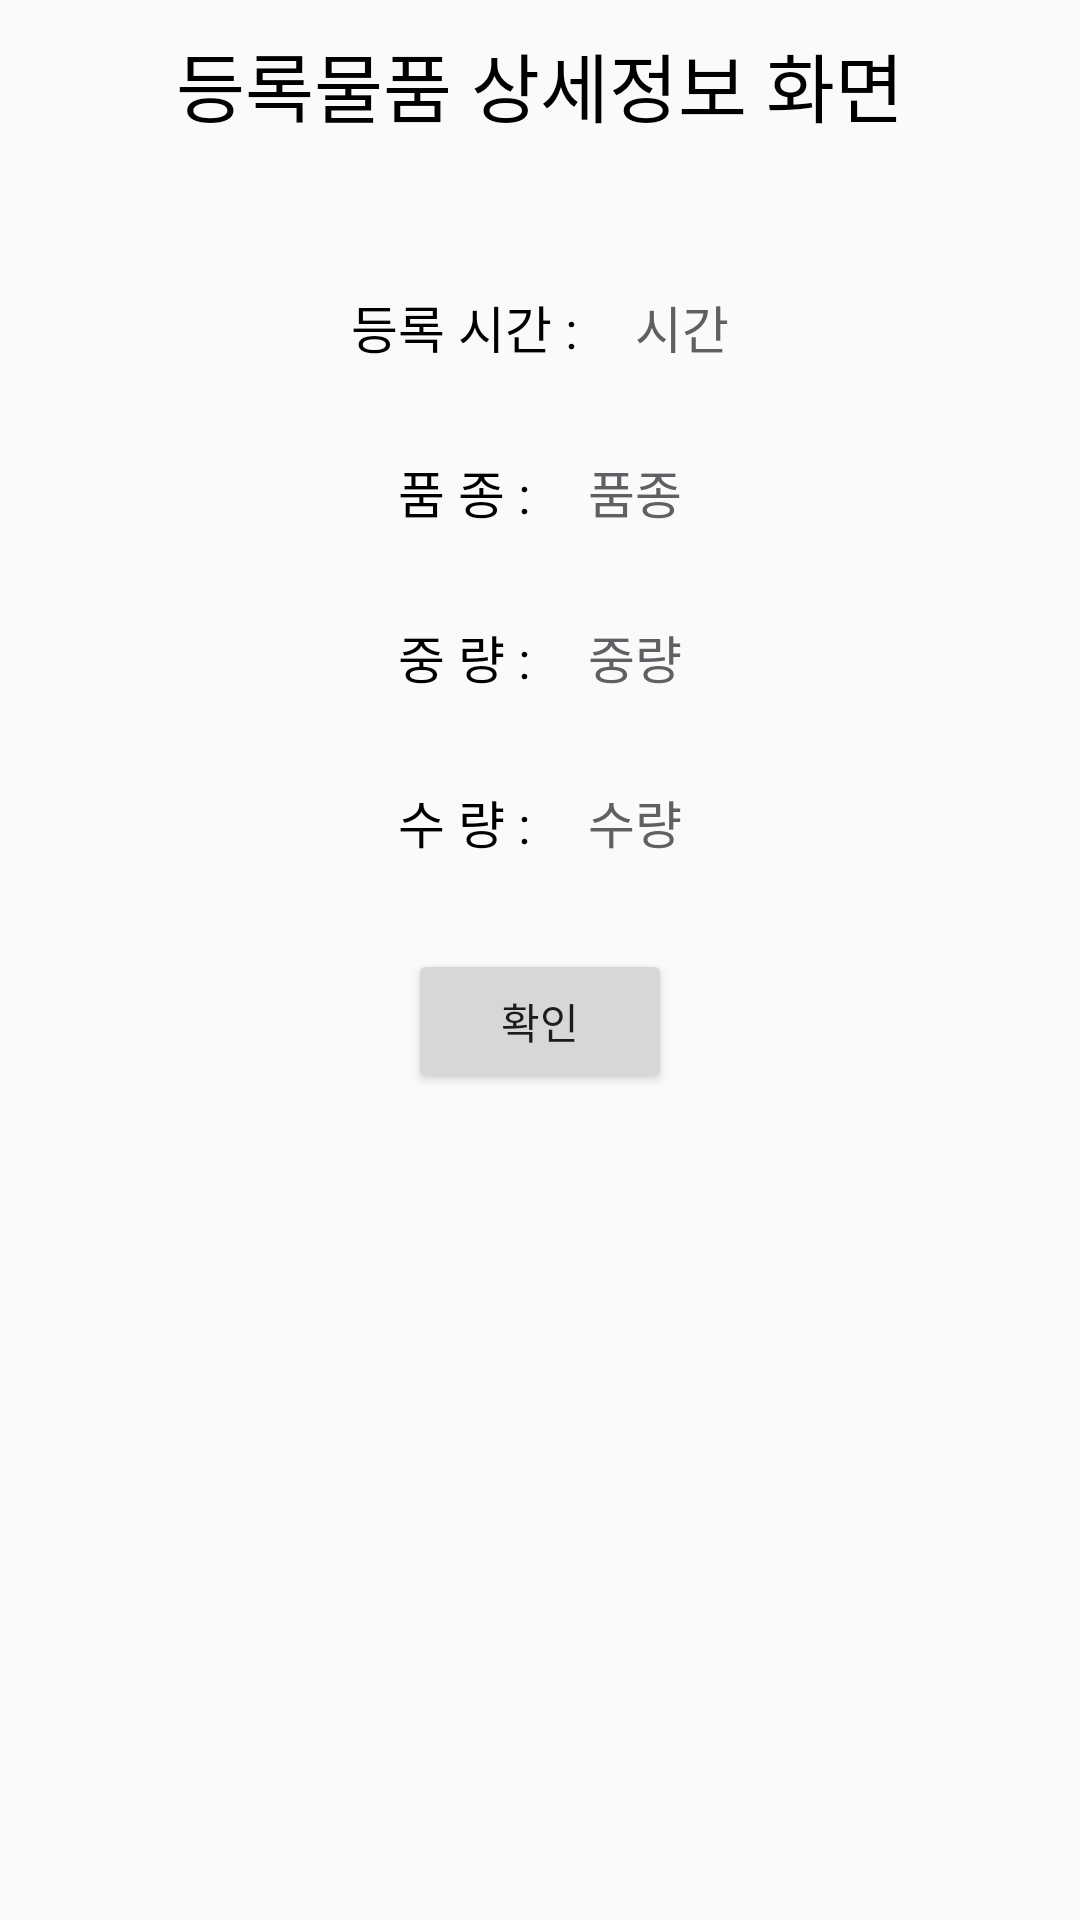

Layout XML and referenced resources for this Android screen:
<!-- AndroidManifest.xml: application theme AppTheme -->
<!-- res/layout/nongbu_deatil_dialog.xml -->
<?xml version="1.0" encoding="utf-8"?>
<RelativeLayout xmlns:android="http://schemas.android.com/apk/res/android"
    android:layout_width="match_parent"
    android:layout_height="match_parent">

    <TextView
        android:layout_width="wrap_content"
        android:layout_height="wrap_content"
        android:text="등록물품 상세정보 화면"
        android:id="@+id/detail_title"
        android:textSize="25sp"
        android:layout_centerHorizontal="true"
        android:textColor="@color/black"
        android:layout_marginTop="10dp"/>

    <TableRow
        android:layout_width="match_parent"
        android:layout_height="wrap_content"
        android:layout_below="@+id/detail_title"
        android:id="@+id/table1"
        android:gravity="center"
        android:layout_marginTop="50dp">

        <TextView
            android:layout_width="wrap_content"
            android:layout_height="wrap_content"
            android:text="등록 시간 : "
            android:textSize="17sp"
            android:textColor="@color/black"
            android:id="@+id/detail_time_tx"/>

        <TextView
            android:layout_width="wrap_content"
            android:layout_height="wrap_content"
            android:text="시간"
            android:textSize="17sp"
            android:textColor="@color/line"
            android:layout_marginLeft="15dp"
            android:layout_toRightOf="@+id/detail_time_tx" />
    </TableRow>


    <TableRow
        android:layout_width="match_parent"
        android:layout_height="wrap_content"
        android:layout_below="@+id/table1"
        android:id="@+id/table2"
        android:gravity="center"
        android:layout_marginTop="30dp">
        <TextView
            android:layout_width="wrap_content"
            android:layout_height="wrap_content"
            android:text="품 종 : "
            android:textColor="@color/black"
            android:textSize="17sp"
            android:id="@+id/detail_kinds_tx"/>

        <TextView
            android:layout_width="wrap_content"
            android:layout_height="wrap_content"
            android:text="품종"
            android:textSize="17sp"
            android:textColor="@color/line"
            android:layout_marginLeft="15dp"
            android:layout_toRightOf="@+id/detail_kinds_tx" />

    </TableRow>

    <TableRow
        android:layout_width="match_parent"
        android:layout_height="wrap_content"
        android:layout_below="@+id/table2"
        android:id="@+id/table3"
        android:gravity="center"
        android:layout_marginTop="30dp">
        <TextView
            android:layout_width="wrap_content"
            android:layout_height="wrap_content"
            android:text="중 량 : "
            android:textColor="@color/black"
            android:textSize="17sp"
            android:id="@+id/detail_weight_tx"/>

        <TextView
            android:layout_width="wrap_content"
            android:layout_height="wrap_content"
            android:text="중량"
            android:textSize="17sp"
            android:textColor="@color/line"
            android:layout_marginLeft="15dp"
            android:layout_toRightOf="@+id/detail_weight_tx"/>
    </TableRow>

    <TableRow
        android:layout_width="match_parent"
        android:layout_height="wrap_content"
        android:layout_below="@+id/table3"
        android:id="@+id/table4"
        android:gravity="center"
        android:layout_marginTop="30dp">
        <TextView
            android:layout_width="wrap_content"
            android:layout_height="wrap_content"
            android:text="수 량 : "
            android:textColor="@color/black"
            android:textSize="17sp"
            android:id="@+id/detail_sell_num_tx"
            android:layout_below="@+id/detail_weight_tx"/>

        <TextView
            android:layout_width="wrap_content"
            android:layout_height="wrap_content"
            android:text="수량"
            android:textSize="17sp"
            android:textColor="@color/line"
            android:layout_marginLeft="15dp"
            android:layout_toRightOf="@+id/detail_sell_num_tx" />

    </TableRow>

    <Button
        android:layout_width="wrap_content"
        android:layout_height="wrap_content"
        android:text="확인"
        android:id="@+id/detail_ok"
        android:layout_below="@+id/table4"
        android:layout_centerHorizontal="true"
        android:layout_marginLeft="10dp"
        android:layout_marginTop="30dp"
        android:layout_marginBottom="15dp"/>

</RelativeLayout>
<!-- resources referenced by this layout -->
<resources>
  <color name="black">#000000</color>
  <color name="line">#5f5f64</color>
  <style name="AppTheme" parent="Theme.AppCompat.Light.NoActionBar">
          
          <item name="colorPrimary">@color/colorPrimary</item>
          <item name="colorPrimaryDark">@color/colorPrimaryDark</item>
          <item name="colorAccent">@color/colorAccent</item>
      </style>
  <color name="colorPrimary">#0336FF</color>
  <color name="colorPrimaryDark">#072fcc</color>
  <color name="colorAccent">#0336FF</color>
</resources>
